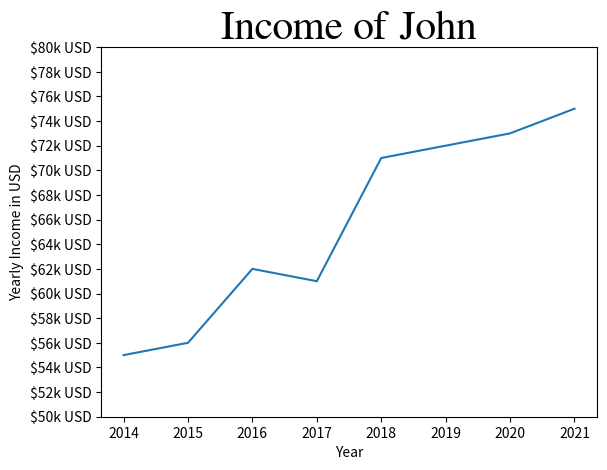

Write the Python code that produced this figure.
#plot line chart, title, axis labels


import numpy as np
import matplotlib.pyplot as plt

years = [2014, 2015, 2016, 2017, 2018, 2019, 2020, 2021]
income = [55, 56, 62, 61, 71, 72, 73, 75]

income_ticks = list(range(50,81,2))

plt.plot(years, income)
plt.title("Income of John", fontsize="30", fontname="FreeSerif")
plt.xlabel("Year")
plt.ylabel("Yearly Income in USD")
plt.yticks(income_ticks, [f"${x}k USD" for x in income_ticks])


plt.show()